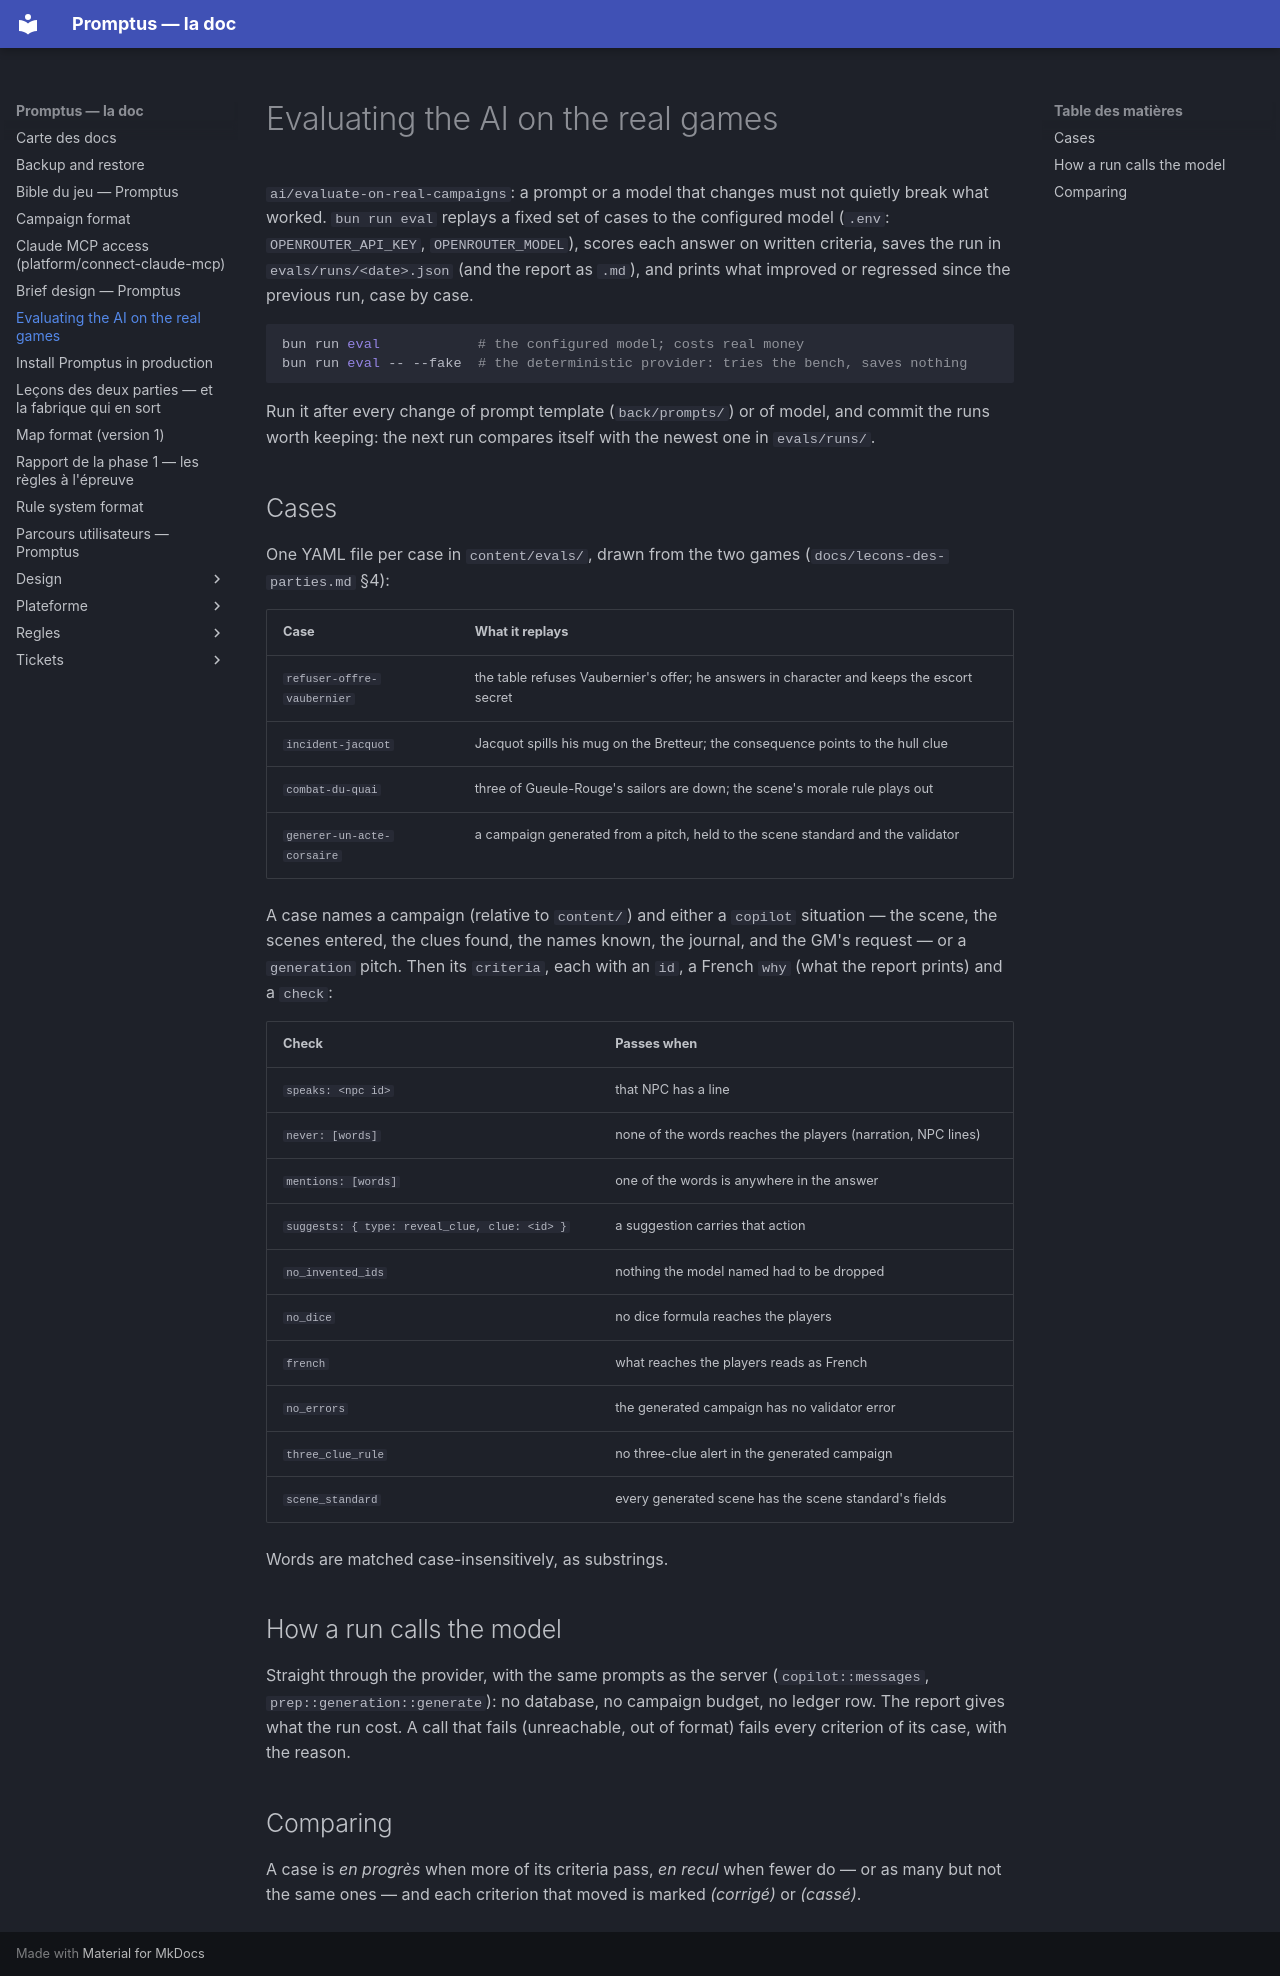

repository: Romain-Caillat/DnD-promptus · page: evaluation.html · generator: mkdocs

# Evaluating the AI on the real games

`ai/evaluate-on-real-campaigns`: a prompt or a model that changes must
not quietly break what worked. `bun run eval` replays a fixed set of
cases to the configured model (`.env`: `OPENROUTER_API_KEY`,
`OPENROUTER_MODEL`), scores each answer on written criteria, saves the
run in `evals/runs/<date>.json` (and the report as `.md`), and prints
what improved or regressed since the previous run, case by case.

```bash
bun run eval            # the configured model; costs real money
bun run eval -- --fake  # the deterministic provider: tries the bench, saves nothing
```

Run it after every change of prompt template (`back/prompts/`) or of
model, and commit the runs worth keeping: the next run compares itself
with the newest one in `evals/runs/`.

## Cases

One YAML file per case in `content/evals/`, drawn from the two games
(`docs/lecons-des-parties.md` §4):

| Case | What it replays |
|------|-----------------|
| `refuser-offre-vaubernier` | the table refuses Vaubernier's offer; he answers in character and keeps the escort secret |
| `incident-jacquot` | Jacquot spills his mug on the Bretteur; the consequence points to the hull clue |
| `combat-du-quai` | three of Gueule-Rouge's sailors are down; the scene's morale rule plays out |
| `generer-un-acte-corsaire` | a campaign generated from a pitch, held to the scene standard and the validator |

A case names a campaign (relative to `content/`) and either a
`copilot` situation — the scene, the scenes entered, the clues found,
the names known, the journal, and the GM's request — or a `generation`
pitch. Then its `criteria`, each with an `id`, a French `why` (what
the report prints) and a `check`:

| Check | Passes when |
|-------|-------------|
| `speaks: <npc id>` | that NPC has a line |
| `never: [words]` | none of the words reaches the players (narration, NPC lines) |
| `mentions: [words]` | one of the words is anywhere in the answer |
| `suggests: { type: reveal_clue, clue: <id> }` | a suggestion carries that action |
| `no_invented_ids` | nothing the model named had to be dropped |
| `no_dice` | no dice formula reaches the players |
| `french` | what reaches the players reads as French |
| `no_errors` | the generated campaign has no validator error |
| `three_clue_rule` | no three-clue alert in the generated campaign |
| `scene_standard` | every generated scene has the scene standard's fields |

Words are matched case-insensitively, as substrings.

## How a run calls the model

Straight through the provider, with the same prompts as the server
(`copilot::messages`, `prep::generation::generate`): no database, no
campaign budget, no ledger row. The report gives what the run cost.
A call that fails (unreachable, out of format) fails every criterion
of its case, with the reason.

## Comparing

A case is *en progrès* when more of its criteria pass, *en recul* when
fewer do — or as many but not the same ones — and each criterion that
moved is marked *(corrigé)* or *(cassé)*.
